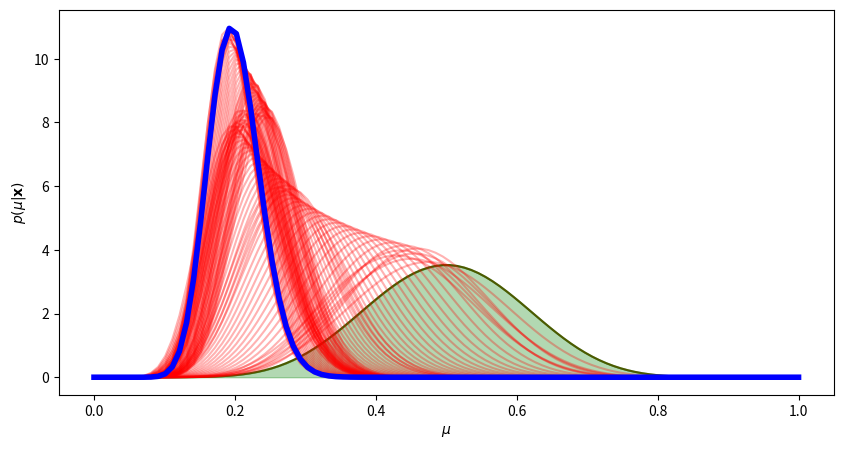

Write Python code to recreate this figure.
import numpy as np
from scipy.stats import beta 
import matplotlib.pyplot as plt
def posterior(a,b,X):
    a_n = a + X.sum()
    b_n = b + (X.shape[0]-X.sum())
    return beta.pdf(mu_test,a_n,b_n)

# parameters to generate data
mu = 0.2 
N = 100
# generate some data
X = np.random.binomial(1,mu,N) 
mu_test = np.linspace(0,1,100)
# now lets define our prior
a = 10
b = 10
# p(mu) = Beta(alpha,beta)
prior_mu = beta.pdf(mu_test,a,b)
# create figure
fig = plt.figure(figsize=(10,5)) 
ax = fig.add_subplot(111)
# plot prior
ax.plot(mu_test,prior_mu,'g') 
ax.fill_between(mu_test,prior_mu,color='green',alpha=0.3)
ax.set_xlabel('$\mu$') 
ax.set_ylabel('$p(\mu|\mathbf{x})$')

# lets pick a random (uniform) point from the data # and update our assumption with this
index = np.random.permutation(X.shape[0])

# for i in range(0,X.shape[0]):
#     mean =

for i in range(0,X.shape[0]):
    y = posterior(a,b,X[:index[i]]) 
    plt.plot(mu_test,y,'r',alpha=0.3)

y = posterior(a,b,X) 
plt.plot(mu_test,y,'b',linewidth=4.0)

# ignore this
plt.show()